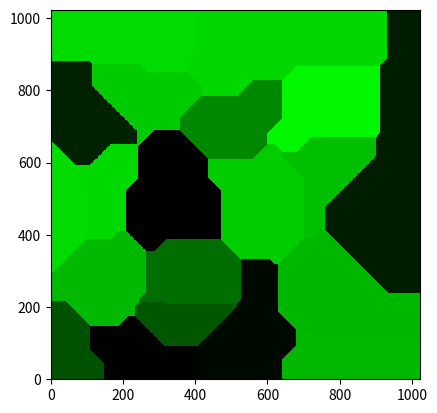

Source code (Python):
import matplotlib.pyplot as plt
import numpy,math,random

dim = 1024
numPoints = 20
machine_epsilon = 0.1

def zeroish(x):
    return abs(x) < machine_epsilon

def manhattanDist(pt1,pt2):
    return abs(pt1[0]-pt2[0])+abs(pt1[1]-pt2[1])


class voronoiPt:
    def __init__(self,pt,shade):
        self.pt=pt
        self.shade=shade

def voronoiShade(pixel,voronoiPts):
    closestPoint = sorted(voronoiPts,key=lambda vp: manhattanDist(vp.pt,pixel))[0]

    return closestPoint.shade


voronoiPts = [ voronoiPt((random.randint(0,dim),random.randint(0,dim)),random.random()) for _ in range(numPoints) ]

img = numpy.zeros((dim,dim,3))

for x in range(dim):
    print(x)
    for y in range(dim):
        img[x][y] = numpy.array([0,voronoiShade((x,y),voronoiPts),0])

plt.imshow(img,interpolation='none',origin='lower').set_cmap('hot')
plt.plot(0,0)
plt.show()
